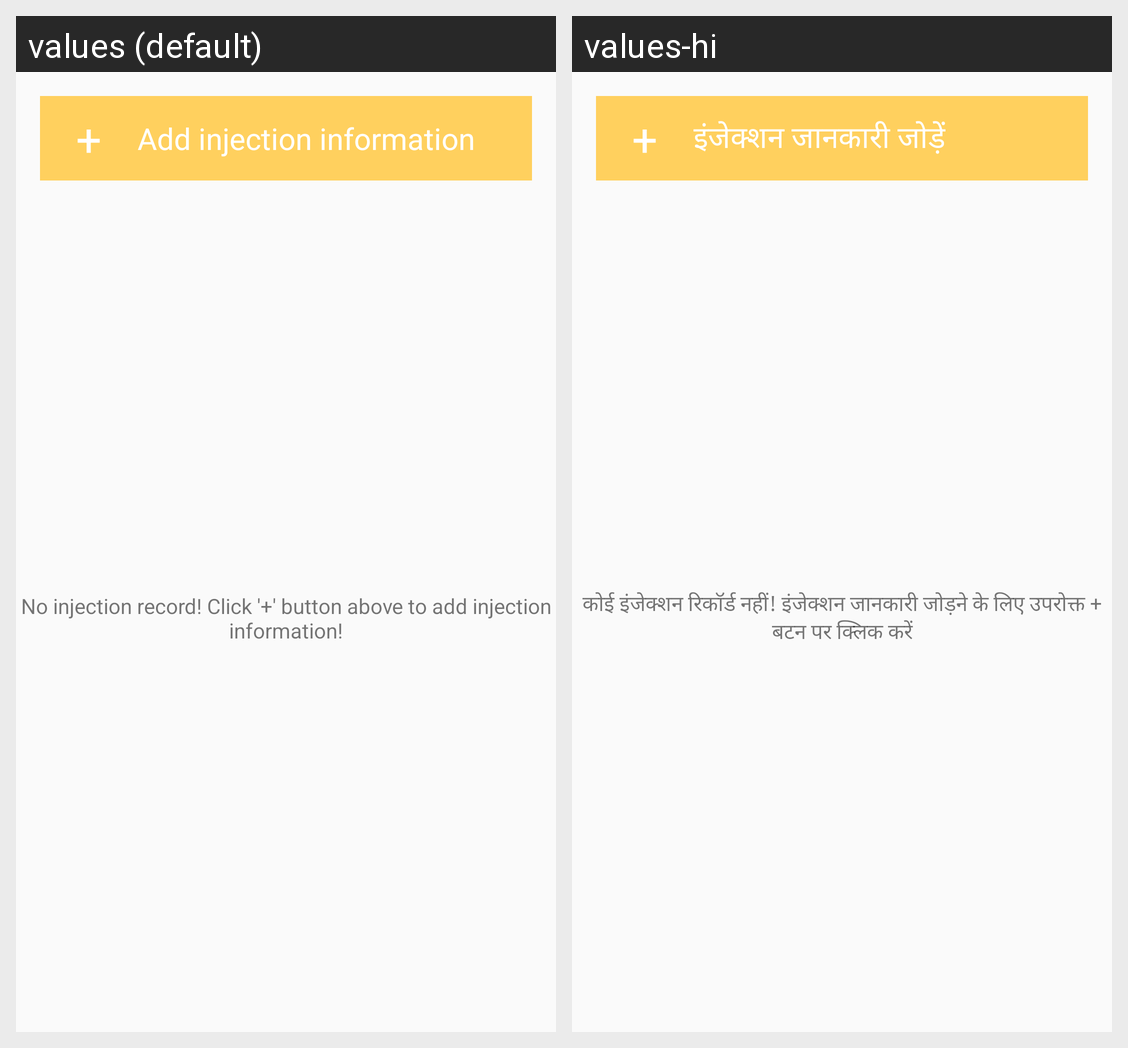

The Android screen above is rendered under two locales of the same app. Produce the string resources it draws, with the default and per-locale values.
Android screen res/layout/fragment_injection_layout.xml rendered under 2 locales, left to right: values (default), values-hi. Device: Nexus 5 (rendered at 1080×1920; each locale shown at half size, 540×960, under a caption strip naming it); theme AppTheme.
Strings drawn on this screen, with the default value and each locale's value (text and hints the layout hard-codes, and strings that could not be matched under every locale, appear in the picture but are not listed):

add_injection_information
  values: Add injection information
  values-hi: इंजेक्शन जानकारी जोड़ें

blank_inj_record_text
  values: No injection record! Click '+' button above to add injection information!
  values-hi: कोई इंजेक्शन रिकॉर्ड नहीं! इंजेक्शन जानकारी जोड़ने के लिए उपरोक्त + बटन पर क्लिक करें
